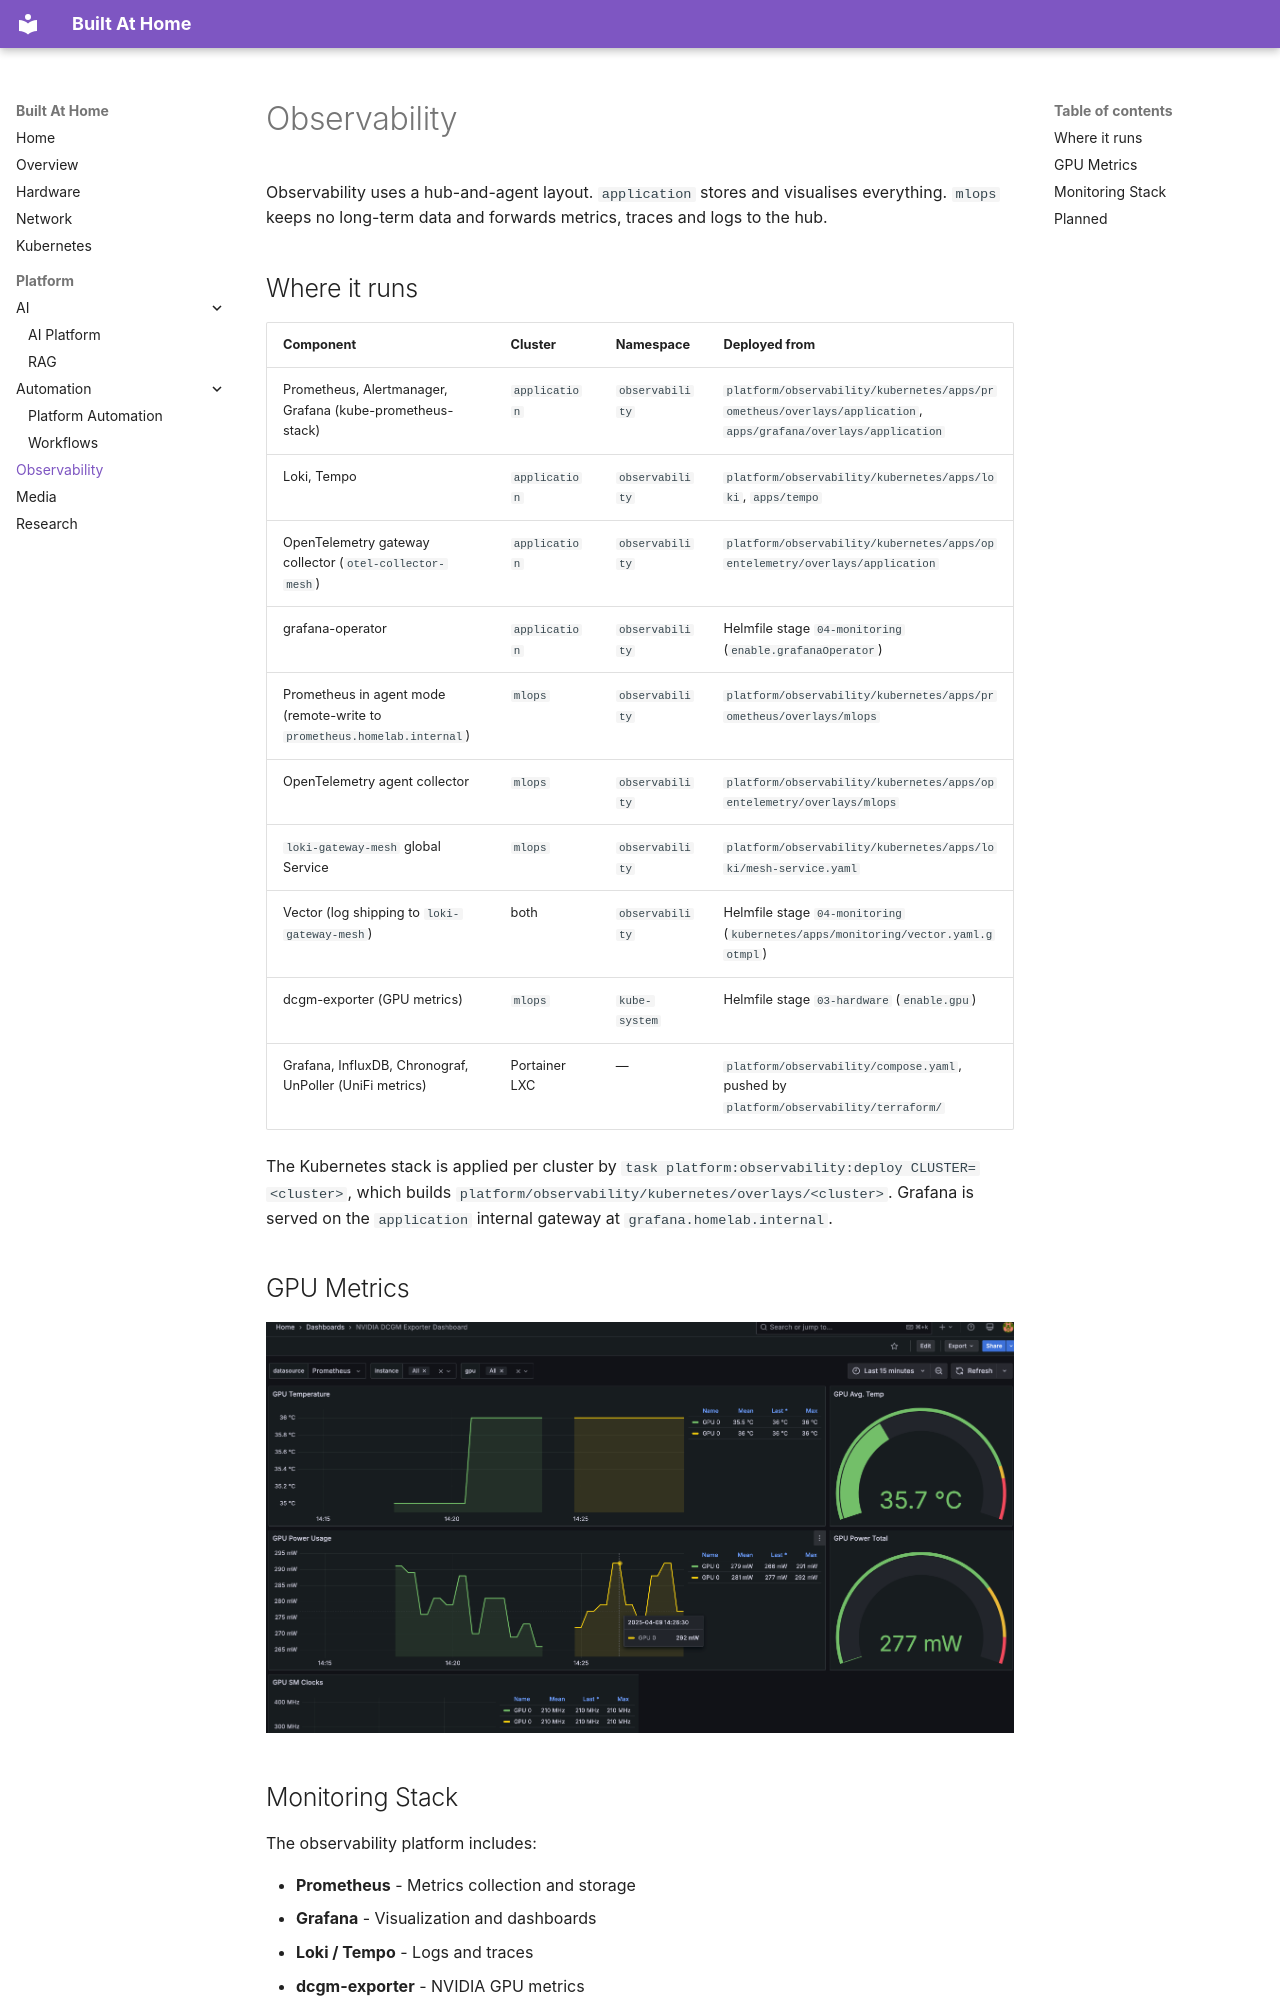

repository: teaglebuilt/homelab · page: platform/observability/index.html · generator: mkdocs

# Observability

Observability uses a hub-and-agent layout. `application` stores and visualises everything. `mlops`
keeps no long-term data and forwards metrics, traces and logs to the hub.

## Where it runs

| Component | Cluster | Namespace | Deployed from |
|-----------|---------|-----------|---------------|
| Prometheus, Alertmanager, Grafana (kube-prometheus-stack) | `application` | `observability` | `platform/observability/kubernetes/apps/prometheus/overlays/application`, `apps/grafana/overlays/application` |
| Loki, Tempo | `application` | `observability` | `platform/observability/kubernetes/apps/loki`, `apps/tempo` |
| OpenTelemetry gateway collector (`otel-collector-mesh`) | `application` | `observability` | `platform/observability/kubernetes/apps/opentelemetry/overlays/application` |
| grafana-operator | `application` | `observability` | Helmfile stage `04-monitoring` (`enable.grafanaOperator`) |
| Prometheus in agent mode (remote-write to `prometheus.homelab.internal`) | `mlops` | `observability` | `platform/observability/kubernetes/apps/prometheus/overlays/mlops` |
| OpenTelemetry agent collector | `mlops` | `observability` | `platform/observability/kubernetes/apps/opentelemetry/overlays/mlops` |
| `loki-gateway-mesh` global Service | `mlops` | `observability` | `platform/observability/kubernetes/apps/loki/mesh-service.yaml` |
| Vector (log shipping to `loki-gateway-mesh`) | both | `observability` | Helmfile stage `04-monitoring` (`kubernetes/apps/monitoring/vector.yaml.gotmpl`) |
| dcgm-exporter (GPU metrics) | `mlops` | `kube-system` | Helmfile stage `03-hardware` (`enable.gpu`) |
| Grafana, InfluxDB, Chronograf, UnPoller (UniFi metrics) | Portainer LXC | — | `platform/observability/compose.yaml`, pushed by `platform/observability/terraform/` |

The Kubernetes stack is applied per cluster by `task platform:observability:deploy CLUSTER=<cluster>`,
which builds `platform/observability/kubernetes/overlays/<cluster>`. Grafana is served on the
`application` internal gateway at `grafana.homelab.internal`.

## GPU Metrics

![GPU Metrics](../assets/gpu-metrics.png)
